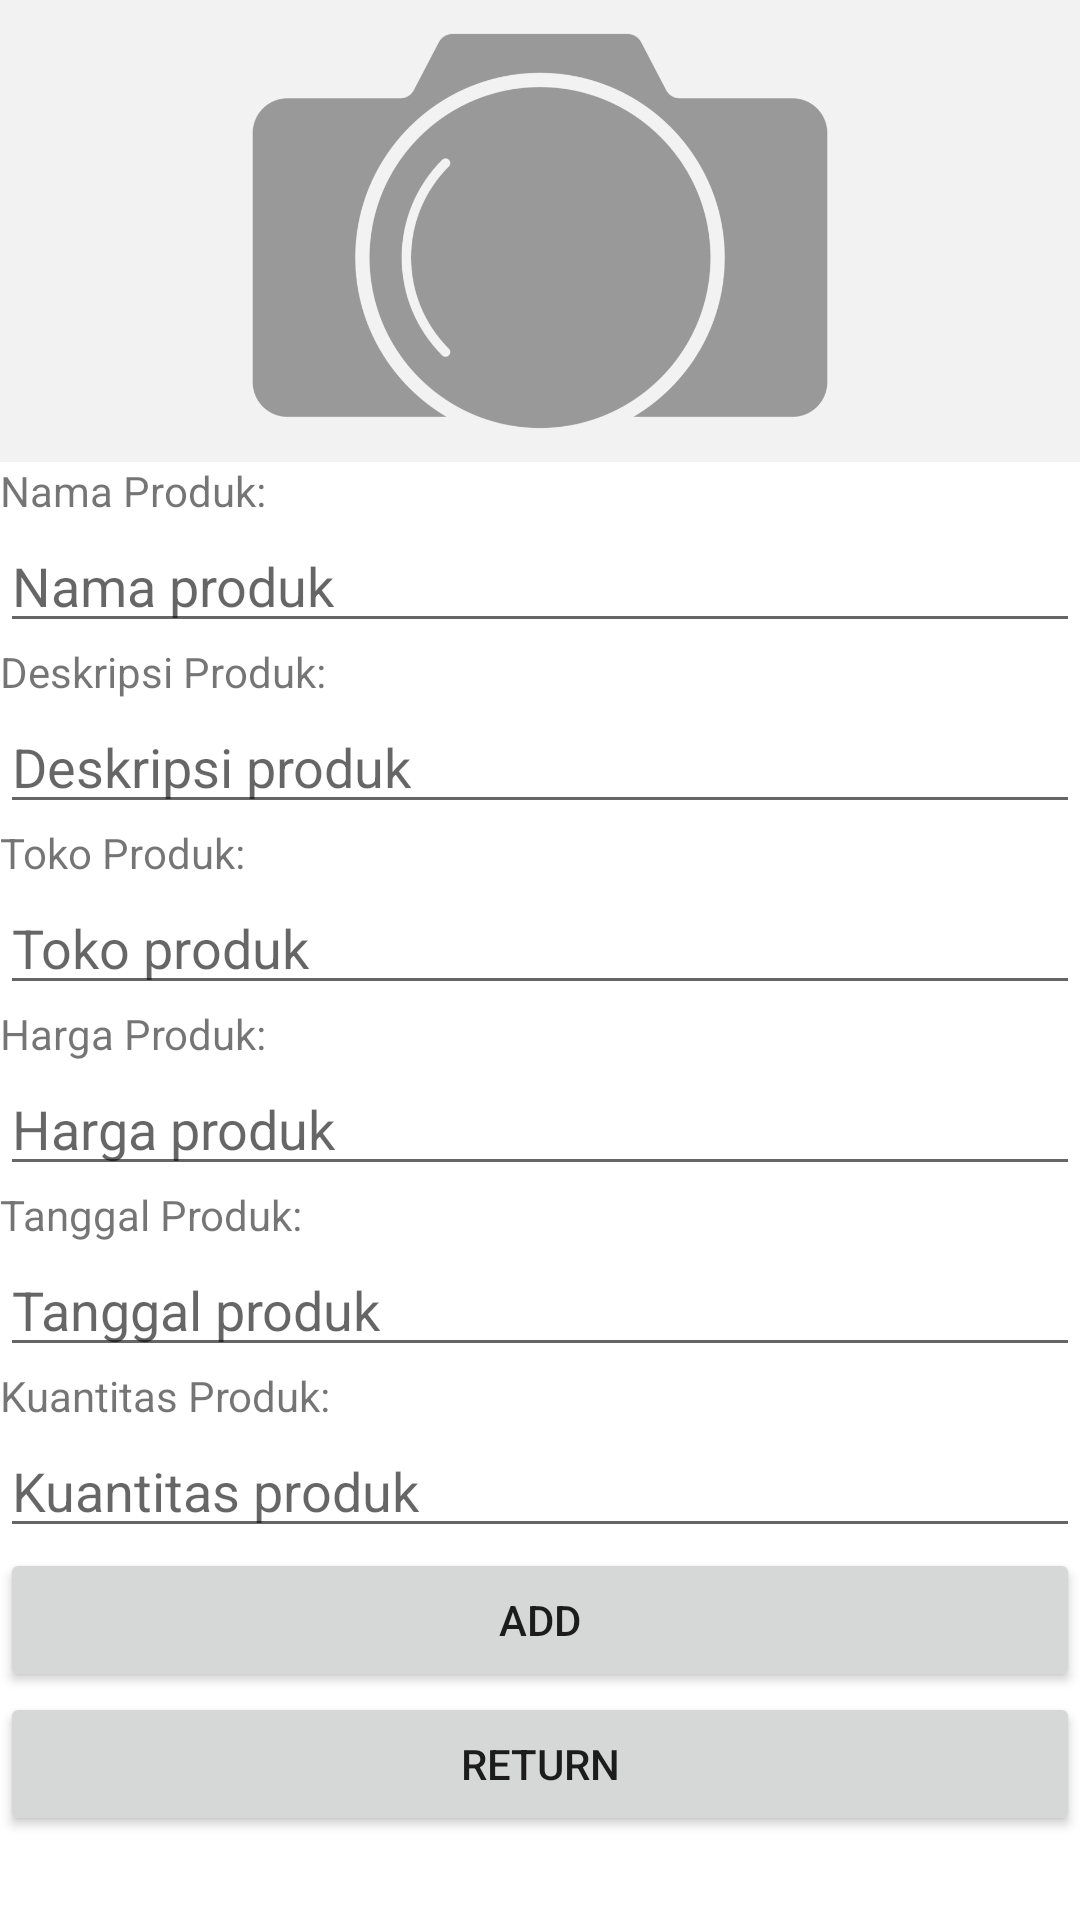

Reconstruct the res/layout file that produces this screen, plus the resources it refers to.
<!-- AndroidManifest.xml: application theme Theme.DaftarPenjualanBarangUAS -->
<!-- res/layout/activity_test_add.xml -->
<?xml version="1.0" encoding="utf-8"?>
<LinearLayout xmlns:android="http://schemas.android.com/apk/res/android"
    xmlns:app="http://schemas.android.com/apk/res-auto"
    xmlns:tools="http://schemas.android.com/tools"
    android:layout_width="match_parent"
    android:layout_height="match_parent"
    android:orientation="vertical"
    tools:context=".TestAdd">

    <ImageView
        android:id="@+id/imageView"
        android:layout_width="match_parent"
        android:layout_height="154dp"
        android:scaleType="centerCrop"
        android:src="@drawable/gambarbebasplaceholder"/>

    <TextView
        android:id="@+id/promptNama"
        android:layout_width="match_parent"
        android:layout_height="wrap_content"
        android:text="Nama Produk:" />

    <EditText
        android:id="@+id/editTextNama"
        android:layout_width="match_parent"
        android:layout_height="wrap_content"
        android:hint="Nama produk" />

    <TextView
        android:id="@+id/promptDesc"
        android:layout_width="match_parent"
        android:layout_height="wrap_content"
        android:text="Deskripsi Produk:" />

    <EditText
        android:id="@+id/editTextDesc"
        android:layout_width="match_parent"
        android:layout_height="wrap_content"
        android:inputType="text"
        android:hint="Deskripsi produk" />

    <TextView
        android:id="@+id/promptToko"
        android:layout_width="match_parent"
        android:layout_height="wrap_content"
        android:text="Toko Produk:" />

    <EditText
        android:id="@+id/editTextToko"
        android:layout_width="match_parent"
        android:layout_height="wrap_content"
        android:hint="Toko produk" />

    <TextView
        android:id="@+id/promptHarga"
        android:layout_width="match_parent"
        android:layout_height="wrap_content"
        android:text="Harga Produk:" />

    <EditText
        android:id="@+id/editTextHarga"
        android:layout_width="match_parent"
        android:layout_height="wrap_content"
        android:hint="Harga produk"
        android:inputType="numberDecimal" />

    <TextView
        android:id="@+id/promptTanggal"
        android:layout_width="match_parent"
        android:layout_height="wrap_content"
        android:text="Tanggal Produk:" />

    <EditText
        android:id="@+id/editTextTanggal"
        android:layout_width="match_parent"
        android:layout_height="wrap_content"
        android:hint="Tanggal produk" />

    <TextView
        android:id="@+id/promptKuantitas"
        android:layout_width="match_parent"
        android:layout_height="wrap_content"
        android:text="Kuantitas Produk:" />

    <EditText
        android:id="@+id/editTextKuantiti"
        android:layout_width="match_parent"
        android:layout_height="wrap_content"
        android:hint="Kuantitas produk"
        android:inputType="number" />

    <Button
        android:id="@+id/addProduk"
        android:layout_width="match_parent"
        android:layout_height="wrap_content"
        android:text="Add" />

    <Button
        android:id="@+id/returnTo"
        android:layout_width="match_parent"
        android:layout_height="wrap_content"
        android:text="Return" />
</LinearLayout>
<!-- resources referenced by this layout -->
<resources>
  <!-- drawable gambarbebasplaceholder: jpg bitmap (drawable-v24, 126415 bytes) -->
  <style name="Theme.DaftarPenjualanBarangUAS" parent="Theme.MaterialComponents.DayNight.DarkActionBar">
          
          <item name="colorPrimary">@color/purple_500</item>
          <item name="colorPrimaryVariant">@color/purple_700</item>
          <item name="colorOnPrimary">@color/white</item>
          
          <item name="colorSecondary">@color/teal_200</item>
          <item name="colorSecondaryVariant">@color/teal_700</item>
          <item name="colorOnSecondary">@color/black</item>
          
          <item name="android:statusBarColor" tools:targetApi="l">?attr/colorPrimaryVariant</item>
          
      </style>
  <color name="purple_500">#FF6200EE</color>
  <color name="purple_700">#FF3700B3</color>
  <color name="white">#FFFFFFFF</color>
  <color name="teal_200">#FF03DAC5</color>
  <color name="teal_700">#FF018786</color>
  <color name="black">#FF000000</color>
</resources>
